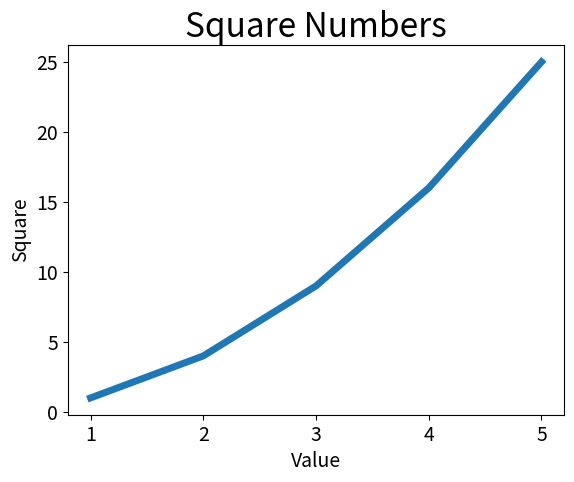

This figure's Python source:
import matplotlib.pyplot as plt

input_nums = [1, 2, 3, 4, 5]
squares = [1, 4, 9, 16, 25]

plt.plot(input_nums, squares, linewidth=5)

# 设置图表标题，标签
plt.title("Square Numbers", fontsize=24)
plt.xlabel("Value", fontsize=14)
plt.ylabel("Square", fontsize=14)
plt.tick_params(axis='both', labelsize=14)
plt.show()